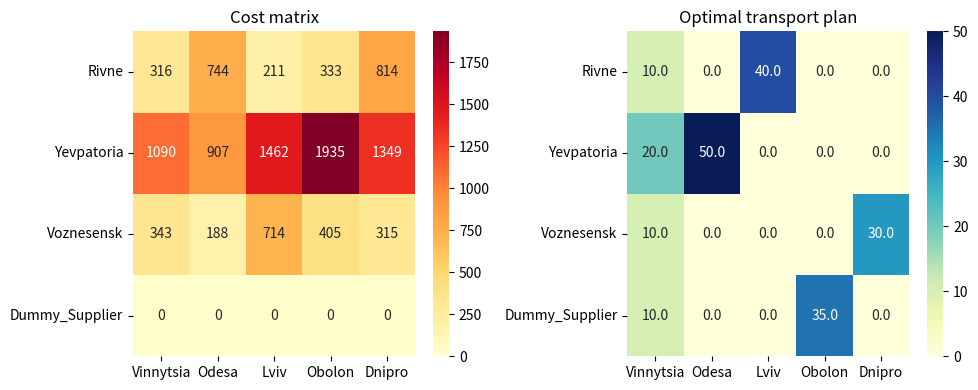
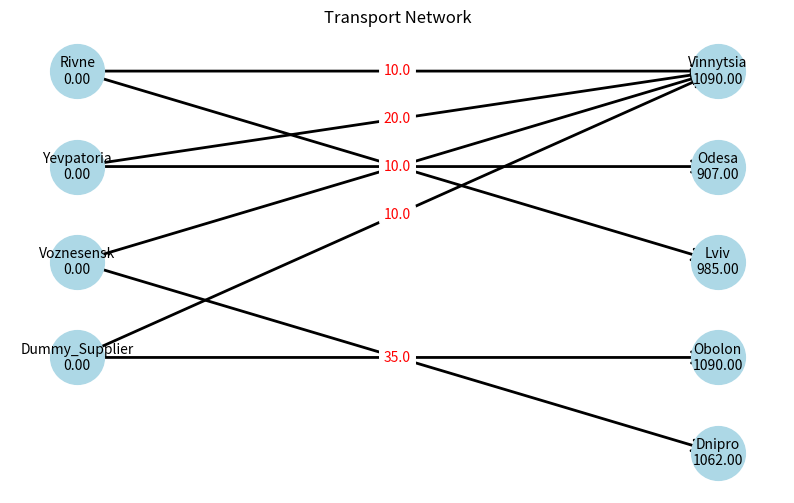

Write Python code to recreate these figures, in order.
import numpy as np
import pandas as pd
from scipy.optimize import linprog
import copy 
import matplotlib.pyplot as plt
import seaborn as sns
import networkx as nx


def balance_transport_problem(suppliers, consumers, supply, demand, costs):
    total_supply = supply.sum()
    total_demand = demand.sum()

    if total_supply > total_demand:
        consumers.append("Dummy_Consumer")
        demand = np.append(demand, total_supply - total_demand)
        extra_col = np.zeros((costs.shape[0], 1))
        costs = np.hstack([costs, extra_col])
    elif total_demand > total_supply:
        suppliers.append("Dummy_Supplier")
        supply = np.append(supply, total_demand - total_supply)
        extra_row = np.zeros((1, costs.shape[1]))
        costs = np.vstack([costs, extra_row])

    return suppliers, consumers, supply, demand, costs

def build_constraints(supply, demand):
    n_suppliers = len(supply)
    n_consumers = len(demand)
    n_vars = n_suppliers * n_consumers

    A_supply = np.zeros((n_suppliers, n_vars))
    for i in range(n_suppliers):
        A_supply[i, i*n_consumers:(i+1)*n_consumers] = 1
    b_supply = supply

    A_demand = np.zeros((n_consumers, n_vars))
    for j in range(n_consumers):
        A_demand[j, j::n_consumers] = 1
    b_demand = demand

    return A_supply, b_supply, A_demand, b_demand

def solve_transport(costs, supply, demand):

    c = costs.flatten()

    num_suppliers = len(supply)
    num_consumers = len(demand)

    # bounds = [(0, None) for _ in range(num_suppliers * num_consumers)]

    # i, j = 1, 1  
    # route_index = i * num_consumers + j
    # bounds[route_index] = (0, 0) 

    bounds = (0, None)

    A_supply, b_supply, A_demand, b_demand = build_constraints(supply, demand)

    res = linprog(
        c,
        A_ub=A_supply, b_ub=b_supply,
        A_eq=A_demand, b_eq=b_demand,
        bounds=bounds,
        method="highs"
    )

    if not res.success:
        raise ValueError("The transport problem has no solution.")

    plan = res.x.reshape(len(supply), len(demand))
    total_cost = res.fun

    shadow_prices = res.eqlin.marginals if hasattr(res.eqlin, 'marginals') else None

    if hasattr(res.lower, 'marginals') and hasattr(res.upper, 'marginals'):
        lower_marginals = res.lower.marginals.reshape(len(supply), len(demand))
        upper_marginals = res.upper.marginals.reshape(len(supply), len(demand))
    else:
        lower_marginals = None
        upper_marginals = None

    return plan, total_cost, shadow_prices, lower_marginals, upper_marginals

def display_plan(plan, suppliers, consumers, supply=None, demand=None):

    df = pd.DataFrame(plan, index=suppliers, columns=consumers)

    df['Supply'] = df.sum(axis=1) if supply is None else supply

    demand_row = df[consumers].sum(axis=0) if demand is None else demand
    demand_row = pd.Series(list(demand_row) + [None], index=df.columns)  
    demand_row.name = 'Demand'
    df = pd.concat([df, demand_row.to_frame().T])

    print(df.round(2))

def parametric_analysis(costs, supply, demand, suppliers, consumers, routes, percent_range=(-20, 20), steps=5):
    base_plan, *_ = solve_transport(costs, supply, demand)
    base_nonzero = set(zip(*np.where(base_plan > 1e-6)))

    percents = np.linspace(percent_range[0], percent_range[1], steps)

    for p in percents:
        new_costs = copy.deepcopy(costs)

        for (i, j) in routes:
            new_costs[i, j] = costs[i, j] * (1 + p/100)

        plan, total_cost, *_ = solve_transport(new_costs, supply, demand)
        nonzero = set(zip(*np.where(plan > 1e-6)))

        if nonzero != base_nonzero:
            print(f"\n=== Percentage: {p:.1f}% ===")
            print("Optimal transport cost:", total_cost)
            print("Optimal transport plan:")

            changed_routes = []
            for i in range(plan.shape[0]):
                for j in range(plan.shape[1]):
                    was_nonzero = (i, j) in base_nonzero
                    is_nonzero = plan[i, j] > 1e-6
                    if was_nonzero and is_nonzero:
                        if abs(plan[i,j] - base_plan[i,j]) > 1e-6:
                            changed_routes.append(f"\033[93m{suppliers[i]} -> {consumers[j]} ({base_plan[i,j]:.1f} → {plan[i,j]:.1f})\033[0m")
                    elif not was_nonzero and is_nonzero:
                        changed_routes.append(f"\033[94m{suppliers[i]} -> {consumers[j]} (0 → {plan[i,j]:.1f})\033[0m")

            print("Modified routes:")
            for r in changed_routes:
                print(r)

            display_plan(plan, suppliers, consumers)

def parametric_supply_demand(costs, supply, demand, suppliers, consumers, 
                             vary_type='supply', index=0, percent_range=(-20,20), steps=5):

    base_plan, *_ = solve_transport(costs, supply, demand)
    base_nonzero = set(zip(*np.where(base_plan > 1e-6)))

    percents = np.linspace(percent_range[0], percent_range[1], steps)

    for p in percents:
        new_supply = supply.copy()
        new_demand = demand.copy()

        if vary_type == 'supply':
            new_supply[index] = supply[index] * (1 + p/100)
        elif vary_type == 'demand':
            new_demand[index] = demand[index] * (1 + p/100)
        else:
            raise ValueError("vary_type must be 'supply' or 'demand'")

        s_list = suppliers.copy()
        c_list = consumers.copy()
        s_list, c_list, new_supply, new_demand, new_costs = balance_transport_problem(
            s_list, c_list, new_supply, new_demand, costs
        )

        plan, total_cost, *_ = solve_transport(new_costs, new_supply, new_demand)
        nonzero = set(zip(*np.where(plan > 1e-6)))

        if nonzero != base_nonzero:
            print(f"\n=== {vary_type.capitalize()} {index} change: {p:.1f}% ===")
            print("Optimal transport cost:", total_cost)
            print("Optimal transport plan:")

            changed_routes = []
            for i in range(plan.shape[0]):
                for j in range(plan.shape[1]):
                    was_nonzero = (i, j) in base_nonzero
                    is_nonzero = plan[i, j] > 1e-6
                    if was_nonzero and is_nonzero:
                        if abs(plan[i,j] - base_plan[i,j]) > 1e-6:
                            changed_routes.append(f"\033[93m{s_list[i]} -> {c_list[j]} ({base_plan[i,j]:.1f} → {plan[i,j]:.1f})\033[0m   y")
                    elif not was_nonzero and is_nonzero:
                        changed_routes.append(f"\033[94m{s_list[i]} -> {c_list[j]} (0 → {plan[i,j]:.1f})\033[0m   b")

            print("Modified routes:")
            for r in changed_routes:
                print(r)

            display_plan(plan, s_list, c_list)

def visualize_heatmaps(costs, plan, suppliers, consumers):
    # Теплокарта вартостей
    plt.figure(figsize=(10, 4))
    plt.subplot(1, 2, 1)
    sns.heatmap(costs, annot=True, fmt=".0f", xticklabels=consumers, yticklabels=suppliers, cmap="YlOrRd")
    plt.title("Cost matrix")

    # Теплокарта плану
    plt.subplot(1, 2, 2)
    sns.heatmap(plan, annot=True, fmt=".1f", xticklabels=consumers, yticklabels=suppliers, cmap="YlGnBu")
    plt.title("Optimal transport plan")

    plt.tight_layout()
    plt.show()

def visualize_network(plan, suppliers, consumers, shadow_prices=None):
    G = nx.DiGraph()

    for s in suppliers:
        G.add_node(s, type='supplier', shadow=0)
    for j, c in enumerate(consumers):
        shadow = shadow_prices[j] if shadow_prices is not None else 0
        G.add_node(c, type='consumer', shadow=shadow)

    for i, s in enumerate(suppliers):
        for j, c in enumerate(consumers):
            if plan[i, j] > 1e-6:
                G.add_edge(s, c, weight=plan[i, j])

    pos = {s: (0, -i) for i, s in enumerate(suppliers)}
    pos.update({c: (2, -j) for j, c in enumerate(consumers)})

    plt.figure(figsize=(10, 6))
    nx.draw_networkx_nodes(G, pos, node_color='lightblue', node_size=1500)
    nx.draw_networkx_edges(G, pos, arrowstyle='->', arrowsize=20, width=2)

    node_labels = {n: f"{n}\n{d['shadow']:.2f}" for n, d in G.nodes(data=True)}
    nx.draw_networkx_labels(G, pos, labels=node_labels, font_size=10)

    edge_labels = {(u, v): f"{d['weight']:.1f}" for u, v, d in G.edges(data=True)}
    nx.draw_networkx_edge_labels(
        G, pos, edge_labels=edge_labels, font_color='red', font_size=10,
        label_pos=0.5, rotate=False 
    )

    plt.title("Transport Network")
    plt.axis('off')
    plt.show()

if __name__ == "__main__":
    suppliers = ["Rivne", "Yevpatoria", "Voznesensk"]
    consumers = ["Vinnytsia", "Odesa", "Lviv", "Obolon", "Dnipro"]

    supply = np.array([50, 70, 40])
    demand = np.array([50, 50, 40, 35, 30])

    costs = np.array([
        [316, 744, 211, 333, 814],
        [1090, 907, 1462, 1935, 1349],
        [343, 188, 714, 405, 315]
    ])

    suppliers, consumers, supply, demand, costs = balance_transport_problem(
        suppliers, consumers, supply, demand, costs
    )

    print("Balanced transport problem:")
    display_plan(costs, suppliers, consumers, supply=supply, demand=demand)
    print("Total supply =", supply.sum(), "| Total demand =", demand.sum())

    plan, total_cost, eqlin_marginals, lower_marginals, upper_marginals = solve_transport(costs, supply, demand)

    print("\nOptimal transport cost:", total_cost)
    print("\nOptimal transport plan:")
    display_plan(plan, suppliers, consumers)
    print("\nEqlin marginals:\n", eqlin_marginals)
    print("\nLower marginals:\n", lower_marginals)
    print("\nUpper marginals:\n", upper_marginals)

    # routes = [(0, 0), (2, 1)]  
    # parametric_analysis(costs, supply, demand, suppliers, consumers, routes, percent_range=(-30, 30), steps=7)

    # parametric_supply_demand(costs, supply, demand, suppliers, consumers, 
    #                      vary_type='supply', index=0, percent_range=(-30,30), steps=7)

    visualize_heatmaps(costs, plan, suppliers, consumers)
    visualize_network(plan, suppliers, consumers, shadow_prices=eqlin_marginals)
